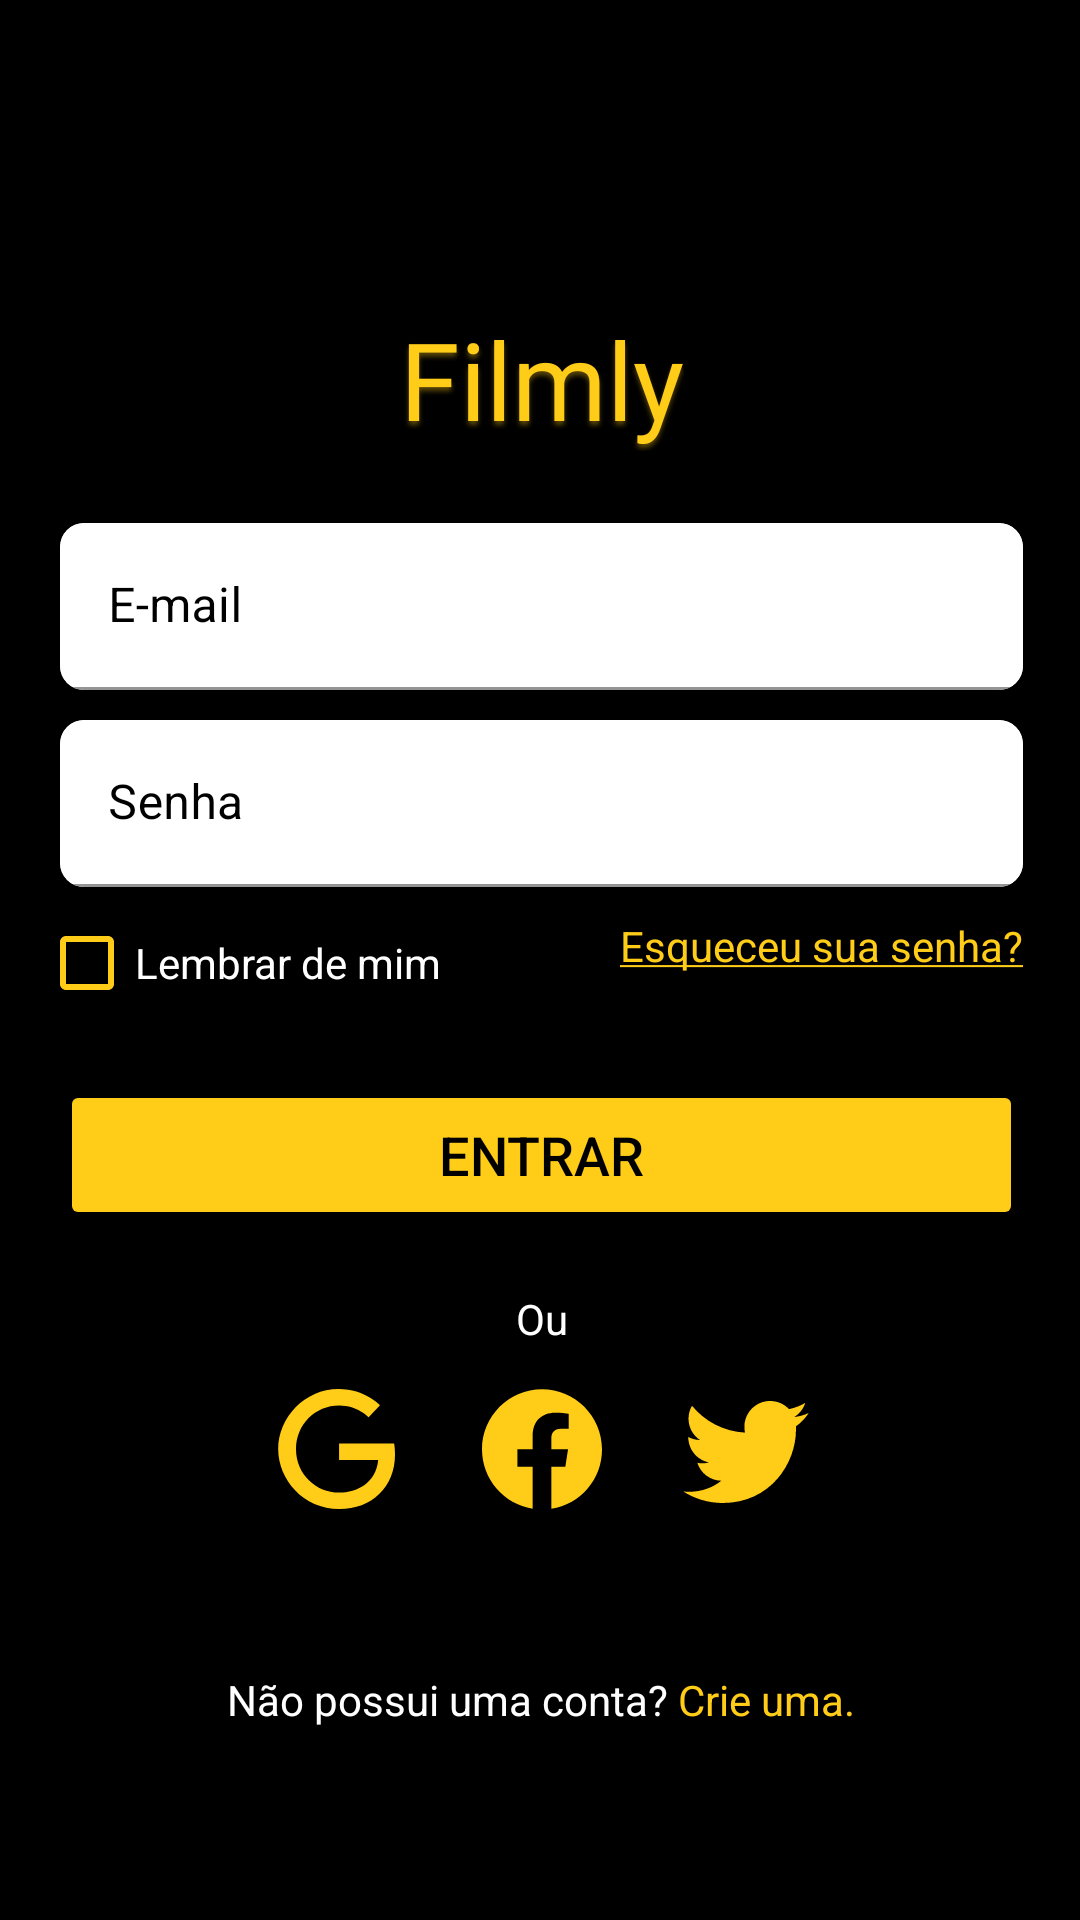

Reconstruct the res/layout file that produces this screen, plus the resources it refers to.
<!-- AndroidManifest.xml: activity theme LoginTheme -->
<!-- res/layout/activity_login.xml -->
<?xml version="1.0" encoding="utf-8"?>
<androidx.constraintlayout.widget.ConstraintLayout
        xmlns:android="http://schemas.android.com/apk/res/android"
        xmlns:app="http://schemas.android.com/apk/res-auto"
        xmlns:tools="http://schemas.android.com/tools"
        android:id="@+id/container"
        android:layout_width="match_parent"
        android:layout_height="match_parent"
        android:paddingBottom="@dimen/activity_vertical_margin"
        android:paddingLeft="@dimen/activity_horizontal_margin"
        android:paddingRight="@dimen/activity_horizontal_margin"
        android:paddingTop="@dimen/activity_vertical_margin"
        tools:context=".ui.login.LoginActivity" android:background="@color/black">


    <androidx.constraintlayout.widget.ConstraintLayout
        android:layout_width="match_parent"
        android:layout_height="wrap_content"
        android:layout_marginStart="10dp"
        android:layout_marginTop="69dp"
        android:layout_marginEnd="9dp"
        android:layout_marginBottom="41dp"
        app:layout_constraintBottom_toBottomOf="parent"
        app:layout_constraintEnd_toEndOf="parent"
        app:layout_constraintStart_toStartOf="parent"
        app:layout_constraintTop_toTopOf="parent">

        <TextView
            android:id="@+id/textViewLogin"
            android:layout_width="wrap_content"
            android:layout_height="wrap_content"
            android:layout_marginTop="20dp"
            android:fontFamily="@font/pacifico_regular"
            android:text="@string/app_name"
            android:textAppearance="@style/filmly"
            android:textSize="36sp"
            app:layout_constraintEnd_toEndOf="parent"
            app:layout_constraintStart_toStartOf="parent"
            app:layout_constraintTop_toTopOf="parent" />

        <androidx.cardview.widget.CardView
            android:id="@+id/cvUsername"
            android:layout_width="0dp"
            android:layout_height="wrap_content"
            android:layout_marginStart="10dp"
            android:layout_marginTop="24dp"
            android:layout_marginEnd="10dp"
            app:cardBackgroundColor="@android:color/white"
            app:cardCornerRadius="8dp"
            app:layout_constraintEnd_toEndOf="parent"
            app:layout_constraintStart_toStartOf="parent"
            app:layout_constraintTop_toBottomOf="@id/textViewLogin">

            <com.google.android.material.textfield.TextInputLayout
                android:id="@+id/textFieldUsername"
                android:layout_width="match_parent"
                android:layout_height="wrap_content"
                android:hint="@string/prompt_email"
                android:textColorHint="@android:color/black"
                app:boxBackgroundColor="@android:color/white">

                <com.google.android.material.textfield.TextInputEditText
                    android:id="@+id/username"
                    android:layout_width="match_parent"
                    android:layout_height="wrap_content"
                    android:inputType="textEmailAddress"
                    android:selectAllOnFocus="true"
                    android:textColor="@android:color/black" />
            </com.google.android.material.textfield.TextInputLayout>
        </androidx.cardview.widget.CardView>

        <androidx.cardview.widget.CardView
            android:id="@+id/cvPassword"
            android:layout_width="0dp"
            android:layout_height="wrap_content"
            android:layout_marginStart="10dp"
            android:layout_marginTop="10dp"
            android:layout_marginEnd="10dp"
            app:cardBackgroundColor="@android:color/white"
            app:cardCornerRadius="8dp"
            app:layout_constraintEnd_toEndOf="parent"
            app:layout_constraintStart_toStartOf="parent"
            app:layout_constraintTop_toBottomOf="@id/cvUsername">

            <com.google.android.material.textfield.TextInputLayout
                android:id="@+id/textFieldPassword"
                android:layout_width="match_parent"
                android:layout_height="wrap_content"
                android:hint="@string/prompt_password"
                android:textColorHint="@android:color/black"
                app:boxBackgroundColor="@android:color/white">

                <com.google.android.material.textfield.TextInputEditText
                    android:id="@+id/password"
                    android:layout_width="match_parent"
                    android:layout_height="wrap_content"
                    android:imeActionLabel="@string/action_sign_in_short"
                    android:imeOptions="actionDone"
                    android:inputType="textPassword"
                    android:selectAllOnFocus="true"
                    android:textColor="@android:color/black" />
            </com.google.android.material.textfield.TextInputLayout>
        </androidx.cardview.widget.CardView>

        <CheckBox
            android:id="@+id/remember"
            android:layout_width="wrap_content"
            android:layout_height="wrap_content"
            android:layout_marginStart="3dp"
            android:layout_marginTop="57dp"
            android:buttonTint="@color/colorAccent"
            android:checked="false"
            android:text="@string/remember"
            android:textColor="@android:color/white"
            app:layout_constraintStart_toStartOf="parent"
            app:layout_constraintTop_toTopOf="@+id/cvPassword" />

        <TextView
            android:id="@+id/lost_password"
            android:layout_width="wrap_content"
            android:layout_height="wrap_content"
            android:layout_marginTop="10dp"
            android:layout_marginEnd="10dp"
            android:text="@string/lost_password"
            android:textColor="@color/colorAccent"
            app:layout_constraintEnd_toEndOf="parent"
            app:layout_constraintTop_toBottomOf="@+id/cvPassword" />

        <Button
            android:id="@+id/login"
            android:layout_width="0dp"
            android:layout_height="50dp"
            android:layout_gravity="start"
            android:layout_marginStart="10dp"
            android:layout_marginTop="57dp"
            android:layout_marginEnd="10dp"
            android:layout_marginBottom="24dp"
            android:backgroundTint="@color/colorAccent"
            android:enabled="true"
            android:text="@string/action_sign_in_short"
            android:textColor="@android:color/black"
            android:textSize="18sp"
            app:layout_constraintBottom_toTopOf="@+id/facebook"
            app:layout_constraintEnd_toEndOf="parent"
            app:layout_constraintStart_toStartOf="parent"
            app:layout_constraintTop_toBottomOf="@id/cvPassword"
            app:layout_constraintVertical_bias="0.2" />

        <ImageView
            android:id="@+id/google"
            android:layout_width="wrap_content"
            android:layout_height="wrap_content"
            android:layout_marginEnd="29dp"
            android:layout_marginBottom="54dp"
            app:layout_constraintBottom_toTopOf="@+id/newAccount"
            app:layout_constraintEnd_toStartOf="@+id/facebook"
            app:srcCompat="@drawable/ic_google" />

        <ImageView
            android:id="@+id/facebook"
            android:layout_width="wrap_content"
            android:layout_height="wrap_content"
            android:layout_marginBottom="54dp"
            app:layout_constraintBottom_toTopOf="@+id/newAccount"
            app:layout_constraintEnd_toEndOf="parent"
            app:layout_constraintStart_toStartOf="parent"
            app:srcCompat="@drawable/ic_facebook" />

        <com.facebook.login.widget.LoginButton
            android:id="@+id/buttonFacebookLogin_init"
            android:layout_width="1dp"
            android:layout_height="1dp"
            android:layout_centerInParent="true"
            android:visibility="invisible"
            android:layout_marginBottom="60dp"
            app:layout_constraintBottom_toTopOf="@+id/newAccount"
            app:layout_constraintEnd_toEndOf="parent"
            app:layout_constraintStart_toStartOf="parent"
            app:srcCompat="@drawable/ic_facebook" />


        <ImageView
            android:id="@+id/twitter"
            android:layout_width="wrap_content"
            android:layout_height="wrap_content"
            android:layout_marginStart="27dp"
            android:layout_marginBottom="56dp"
            app:layout_constraintBottom_toTopOf="@+id/newAccount"
            app:layout_constraintStart_toEndOf="@+id/facebook"
            app:srcCompat="@drawable/ic_twitter" />

        <com.twitter.sdk.android.core.identity.TwitterLoginButton
            android:id="@+id/twitterLogInButton_init"
            android:layout_width="1dp"
            android:visibility="invisible"
            android:layout_height="1dp"
            android:layout_marginStart="27dp"
            android:layout_marginBottom="56dp"
            app:layout_constraintBottom_toTopOf="@+id/newAccount"
            app:layout_constraintStart_toEndOf="@+id/facebook"
            app:srcCompat="@drawable/ic_twitter"
            />

        <TextView
            android:id="@+id/newAccount"
            android:layout_width="0dp"
            android:layout_height="wrap_content"
            android:layout_marginBottom="10dp"
            android:text="@string/new_account"
            android:textAlignment="center"
            android:textColor="@android:color/white"
            app:layout_constraintBottom_toBottomOf="parent"
            app:layout_constraintEnd_toEndOf="parent"
            app:layout_constraintStart_toStartOf="parent" />

        <TextView
            android:id="@+id/or"
            android:layout_width="wrap_content"
            android:layout_height="wrap_content"
            android:layout_marginTop="20dp"
            android:layout_marginBottom="14dp"
            android:text="@string/or"
            android:textColor="@android:color/white"
            app:layout_constraintBottom_toTopOf="@+id/facebook"
            app:layout_constraintEnd_toEndOf="parent"
            app:layout_constraintStart_toStartOf="parent"
            app:layout_constraintTop_toBottomOf="@+id/login" />

        <ProgressBar
            android:id="@+id/loading"
            android:layout_width="wrap_content"
            android:layout_height="wrap_content"
            android:layout_gravity="center"
            android:layout_marginStart="32dp"
            android:layout_marginTop="64dp"
            android:layout_marginEnd="32dp"
            android:layout_marginBottom="64dp"
            android:translationZ="10dp"
            android:visibility="gone"
            app:layout_constraintBottom_toBottomOf="parent"
            app:layout_constraintEnd_toEndOf="@id/cvPassword"
            app:layout_constraintStart_toStartOf="@id/cvPassword"
            app:layout_constraintTop_toTopOf="parent"
            app:layout_constraintVertical_bias="0.3" />

    </androidx.constraintlayout.widget.ConstraintLayout>


</androidx.constraintlayout.widget.ConstraintLayout>
<!-- resources referenced by this layout -->
<resources>
  <color name="black">#FF000000</color>
  <color name="colorAccent">#FFCC18</color>
  <!-- drawable ic_facebook (drawable) -->
  <vector xmlns:android="http://schemas.android.com/apk/res/android"
      android:width="40dp"
      android:height="40dp"
      android:viewportWidth="40"
      android:viewportHeight="40">
    <path
        android:pathData="M20,0.08C9,0.08 0,9.06 0,20.12C0,30.12 7.32,38.42 16.88,39.92V25.92H11.8V20.12H16.88V15.7C16.88,10.68 19.86,7.92 24.44,7.92C26.62,7.92 28.9,8.3 28.9,8.3V13.24H26.38C23.9,13.24 23.12,14.78 23.12,16.36V20.12H28.68L27.78,25.92H23.12V39.92C27.8329,39.1757 32.1244,36.771 35.2199,33.1401C38.3153,29.5092 40.0107,24.8913 40,20.12C40,9.06 31,0.08 20,0.08Z"
        android:fillColor="#FFCC18"/>
  </vector>
  <!-- drawable ic_google (drawable) -->
  <vector xmlns:android="http://schemas.android.com/apk/res/android"
      android:width="39dp"
      android:height="40dp"
      android:viewportWidth="39"
      android:viewportHeight="40">
    <path
        android:pathData="M38.7001,18.2H20.3601V23.66H33.3801C32.7201,31.28 26.3801,34.54 20.3801,34.54C12.7201,34.54 6.0001,28.5 6.0001,20C6.0001,11.8 12.4001,5.46 20.4001,5.46C26.5801,5.46 30.2001,9.4 30.2001,9.4L34.0001,5.44C34.0001,5.44 29.1201,0 20.2001,0C8.8401,0 0.0601,9.6 0.0601,20C0.0601,30.1 8.3201,40 20.5001,40C31.2001,40 39.0001,32.66 39.0001,21.82C39.0001,19.52 38.7001,18.2 38.7001,18.2Z"
        android:fillColor="#FFCC18"/>
  </vector>
  <!-- drawable ic_twitter (drawable) -->
  <vector xmlns:android="http://schemas.android.com/apk/res/android"
      android:width="42dp"
      android:height="34dp"
      android:viewportWidth="42"
      android:viewportHeight="34">
    <path
        android:pathData="M41.92,4C40.38,4.7 38.72,5.16 37,5.38C38.76,4.32 40.12,2.64 40.76,0.62C39.1,1.62 37.26,2.32 35.32,2.72C33.74,1 31.52,0 29,0C24.3,0 20.46,3.84 20.46,8.58C20.46,9.26 20.54,9.92 20.68,10.54C13.56,10.18 7.22,6.76 3,1.58C2.26,2.84 1.84,4.32 1.84,5.88C1.84,8.86 3.34,11.5 5.66,13C4.24,13 2.92,12.6 1.76,12C1.76,12 1.76,12 1.76,12.06C1.76,16.22 4.72,19.7 8.64,20.48C7.92,20.68 7.16,20.78 6.38,20.78C5.84,20.78 5.3,20.72 4.78,20.62C5.86,24 9,26.52 12.78,26.58C9.86,28.9 6.16,30.26 2.12,30.26C1.44,30.26 0.76,30.22 0.08,30.14C3.88,32.58 8.4,34 13.24,34C29,34 37.66,20.92 37.66,9.58C37.66,9.2 37.66,8.84 37.64,8.46C39.32,7.26 40.76,5.74 41.92,4Z"
        android:fillColor="#FFCC18"/>
  </vector>
  <string name="action_sign_in_short">Entrar</string>
  <string name="app_name">Filmly</string>
  <string name="lost_password">
          <u>Esqueceu sua senha?</u>
      </string>
  <string name="new_account">Não possui uma conta?
          <font color="#FFCC18">Crie uma.</font>
      </string>
  <string name="or">"Ou"</string>
  <string name="prompt_email">E-mail</string>
  <string name="prompt_password">Senha</string>
  <string name="remember">"Lembrar de mim"</string>
  <style name="filmly">
  
          <item name="android:textSize">48sp</item>
  
          <item name="android:textColor">#FFCC18</item>
  
          <item name="android:shadowColor">#59FFCC18</item>
  
          <item name="android:shadowDx">0</item>
  
          <item name="android:shadowDy">4</item>
  
          <item name="android:shadowRadius">4</item>
  
      </style>
  <style name="LoginTheme" parent="Theme.MaterialComponents.DayNight.NoActionBar">
          
          <item name="colorPrimary">@color/colorPrimary</item>
          <item name="colorPrimaryDark">@color/colorPrimaryDark</item>
          <item name="colorAccent">@color/colorAccent</item>
      </style>
  <color name="colorPrimary">#000000</color>
  <color name="colorPrimaryDark">#000000</color>
</resources>
